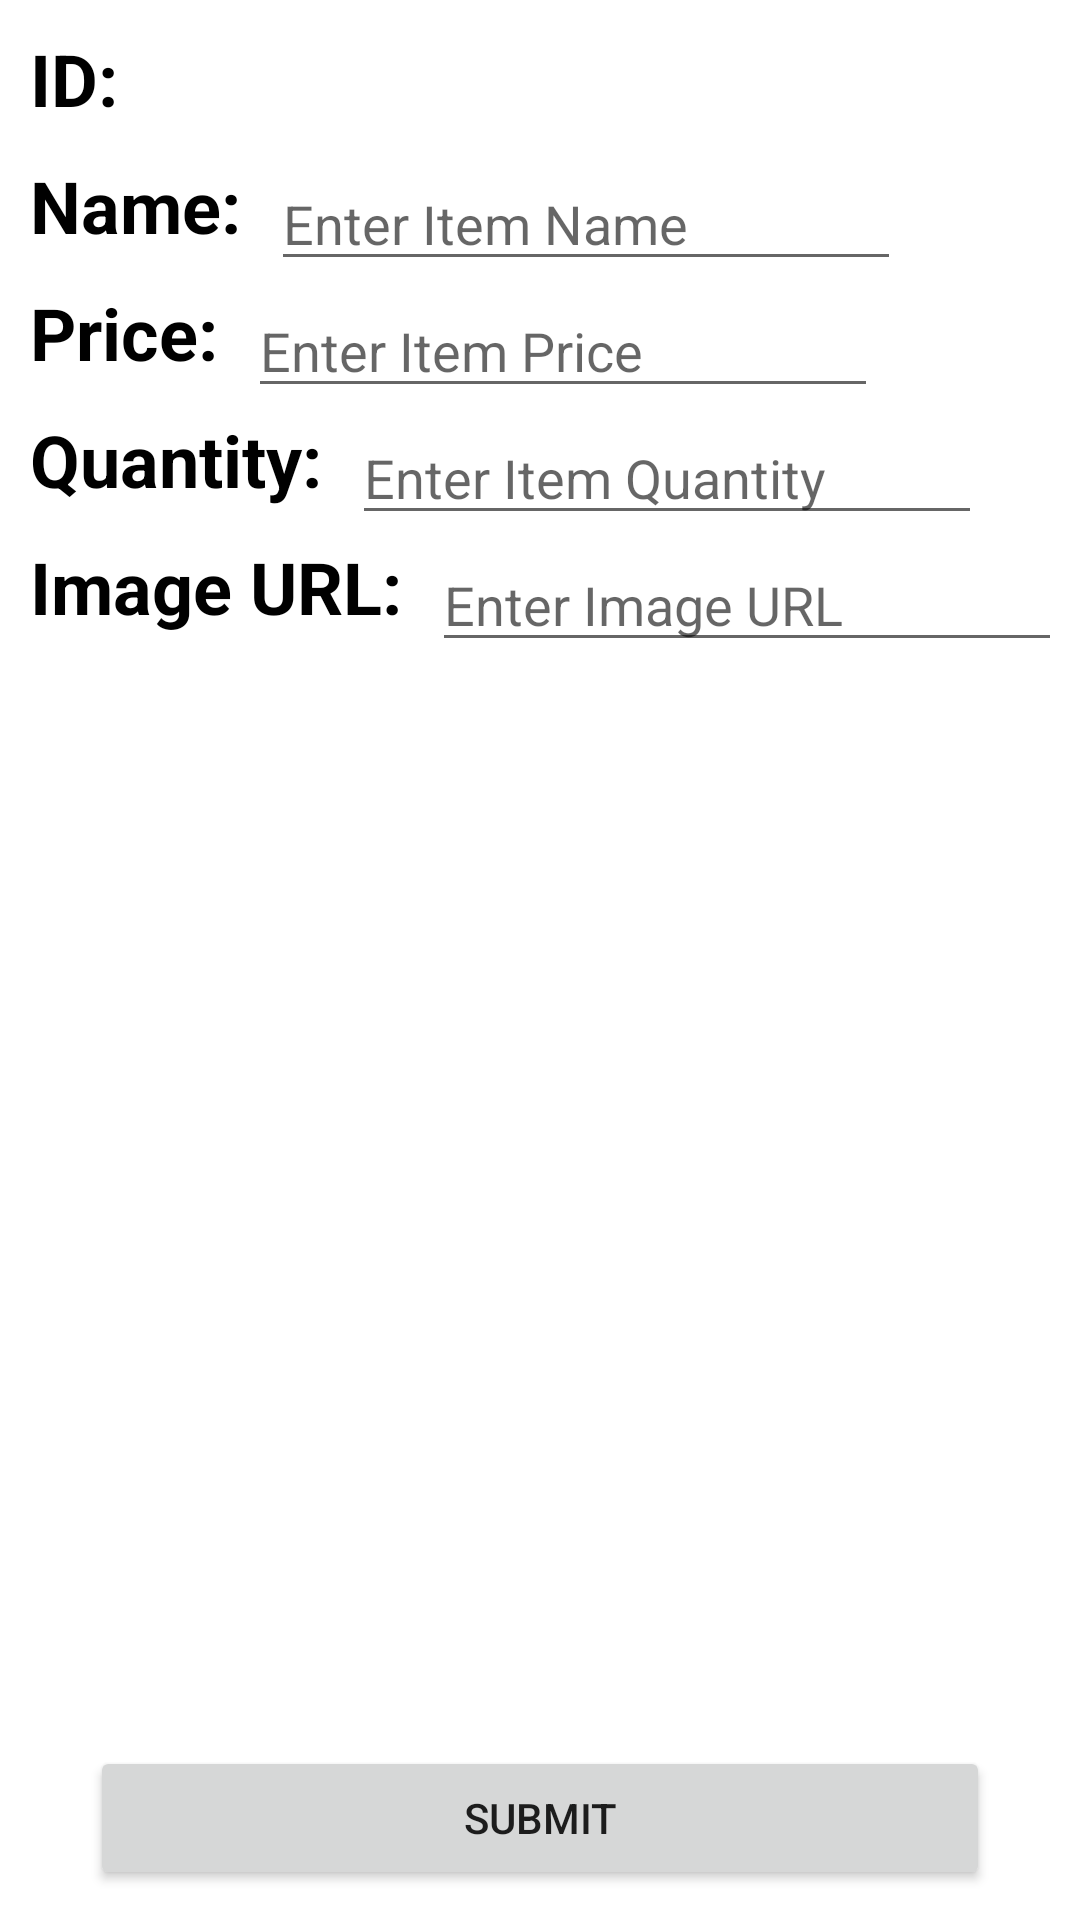

Android layout source for this screen:
<!-- AndroidManifest.xml: application theme Theme.MarketManagementSystem -->
<!-- res/layout/activity_add_edit_item.xml -->
<?xml version="1.0" encoding="utf-8"?>
<androidx.constraintlayout.widget.ConstraintLayout xmlns:android="http://schemas.android.com/apk/res/android"
    xmlns:app="http://schemas.android.com/apk/res-auto"
    xmlns:tools="http://schemas.android.com/tools"
    android:layout_width="match_parent"
    android:layout_height="match_parent"
    tools:context=".AddEditItemActivity">

    <TextView
        android:id="@+id/textView2"
        android:layout_width="wrap_content"
        android:layout_height="wrap_content"
        android:layout_marginStart="10dp"
        android:layout_marginTop="10dp"
        android:text="ID:"
        android:textColor="@color/black"
        android:textSize="24sp"
        android:textStyle="bold"
        app:layout_constraintStart_toStartOf="parent"
        app:layout_constraintTop_toTopOf="parent" />

    <TextView
        android:id="@+id/textView3"
        android:layout_width="wrap_content"
        android:layout_height="wrap_content"
        android:layout_marginTop="10dp"
        android:text="Name:"
        android:textColor="@color/black"
        android:textSize="24sp"
        android:textStyle="bold"
        app:layout_constraintStart_toStartOf="@+id/textView2"
        app:layout_constraintTop_toBottomOf="@+id/textView2" />

    <TextView
        android:id="@+id/textView4"
        android:layout_width="wrap_content"
        android:layout_height="wrap_content"
        android:layout_marginTop="10dp"
        android:text="Price:"
        android:textColor="@color/black"
        android:textSize="24sp"
        android:textStyle="bold"
        app:layout_constraintStart_toStartOf="@+id/textView3"
        app:layout_constraintTop_toBottomOf="@+id/textView3" />

    <TextView
        android:id="@+id/textView8"
        android:layout_width="wrap_content"
        android:layout_height="wrap_content"
        android:layout_marginTop="10dp"
        android:text="Quantity:"
        android:textColor="@color/black"
        android:textSize="24sp"
        android:textStyle="bold"
        app:layout_constraintStart_toStartOf="@+id/textView4"
        app:layout_constraintTop_toBottomOf="@+id/textView4" />

    <TextView
        android:id="@+id/textView9"
        android:layout_width="wrap_content"
        android:layout_height="wrap_content"
        android:layout_marginTop="10dp"
        android:text="Image URL:"
        android:textColor="@color/black"
        android:textSize="24sp"
        android:textStyle="bold"
        app:layout_constraintStart_toStartOf="@+id/textView8"
        app:layout_constraintTop_toBottomOf="@+id/textView8" />

    <TextView
        android:id="@+id/tv_itemID"
        android:layout_width="wrap_content"
        android:layout_height="wrap_content"
        android:layout_marginStart="10dp"
        android:textSize="24sp"
        app:layout_constraintStart_toEndOf="@+id/textView2"
        app:layout_constraintTop_toTopOf="@+id/textView2" />

    <EditText
        android:id="@+id/et_itemName"
        android:layout_width="wrap_content"
        android:layout_height="wrap_content"
        android:layout_marginStart="10dp"
        android:ems="10"
        android:hint="Enter Item Name"
        android:inputType="textPersonName"
        app:layout_constraintStart_toEndOf="@+id/textView3"
        app:layout_constraintTop_toTopOf="@+id/textView3" />

    <EditText
        android:id="@+id/et_itemPrice"
        android:layout_width="wrap_content"
        android:layout_height="wrap_content"
        android:layout_marginStart="10dp"
        android:ems="10"
        android:hint="Enter Item Price"
        android:inputType="numberDecimal"
        app:layout_constraintStart_toEndOf="@+id/textView4"
        app:layout_constraintTop_toTopOf="@+id/textView4" />

    <EditText
        android:id="@+id/et_itemQuantity"
        android:layout_width="wrap_content"
        android:layout_height="wrap_content"
        android:layout_marginStart="10dp"
        android:ems="10"
        android:hint="Enter Item Quantity"
        android:inputType="number"
        app:layout_constraintStart_toEndOf="@+id/textView8"
        app:layout_constraintTop_toTopOf="@+id/textView8" />

    <EditText
        android:id="@+id/et_imageURL"
        android:layout_width="wrap_content"
        android:layout_height="wrap_content"
        android:layout_marginStart="10dp"
        android:ems="10"
        android:hint="Enter Image URL"
        android:inputType="textPersonName"
        app:layout_constraintStart_toEndOf="@+id/textView9"
        app:layout_constraintTop_toTopOf="@+id/textView9" />

    <Button
        android:id="@+id/btn_submit"
        android:layout_width="300dp"
        android:layout_height="wrap_content"
        android:layout_marginBottom="10dp"
        android:text="Submit"
        app:layout_constraintBottom_toBottomOf="parent"
        app:layout_constraintEnd_toEndOf="parent"
        app:layout_constraintStart_toStartOf="parent" />

    <ImageView
        android:id="@+id/iv_itemImagePreview"
        android:layout_width="275dp"
        android:layout_height="275dp"
        app:layout_constraintBottom_toTopOf="@+id/btn_submit"
        app:layout_constraintEnd_toEndOf="parent"
        app:layout_constraintStart_toStartOf="parent"
        app:layout_constraintTop_toBottomOf="@+id/textView9"
        tools:srcCompat="@tools:sample/avatars" />
</androidx.constraintlayout.widget.ConstraintLayout>
<!-- resources referenced by this layout -->
<resources>
  <color name="black">#FF000000</color>
  <style name="Theme.MarketManagementSystem" parent="Theme.MaterialComponents.DayNight.DarkActionBar">
          
          <item name="colorPrimary">@color/green</item>
          <item name="colorPrimaryVariant">@color/green</item>
          <item name="colorOnPrimary">@color/white</item>
          
          <item name="colorSecondary">@color/teal_200</item>
          <item name="colorSecondaryVariant">@color/teal_700</item>
          <item name="colorOnSecondary">@color/black</item>
          
          <item name="android:statusBarColor" tools:targetApi="l">?attr/colorPrimaryVariant</item>
          
      </style>
  <color name="green">#006600</color>
  <color name="white">#FFFFFFFF</color>
  <color name="teal_200">#FF03DAC5</color>
  <color name="teal_700">#FF018786</color>
</resources>
